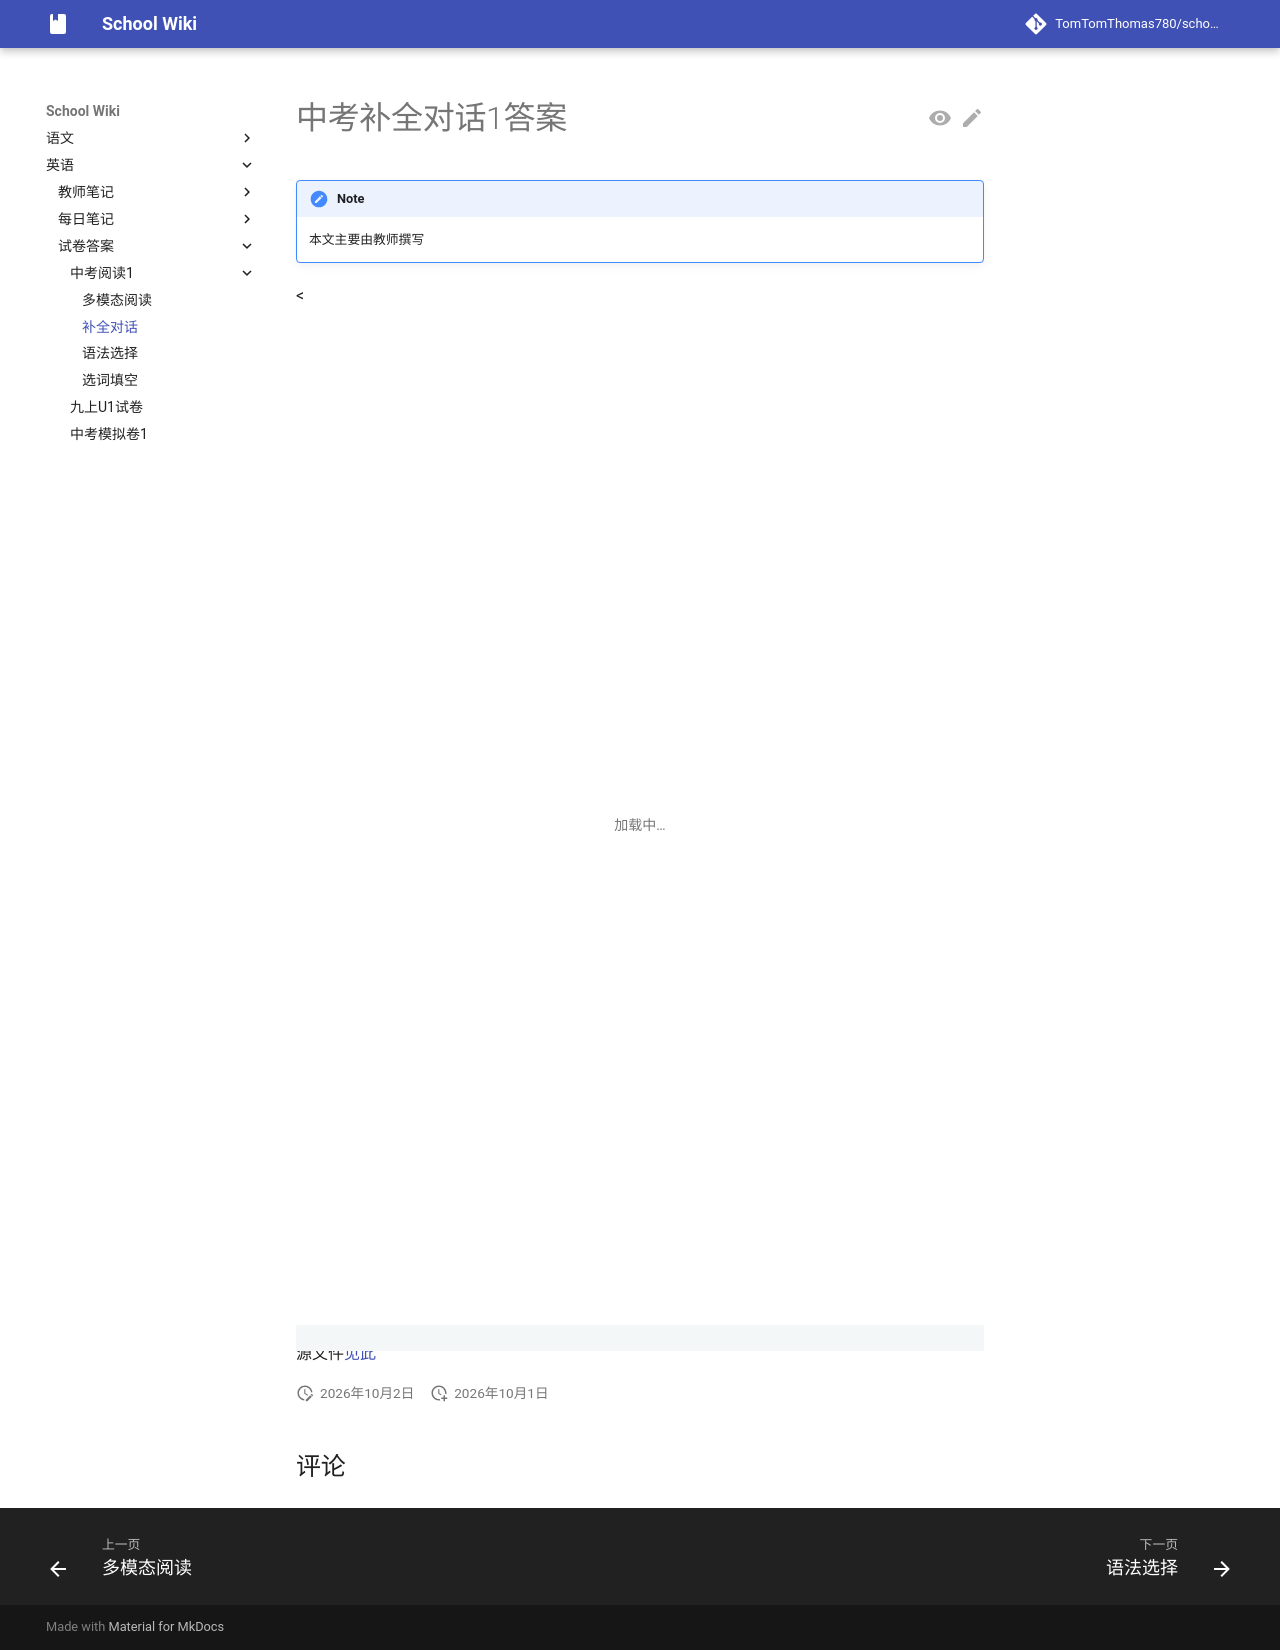

repository: TomTomThomas780/school-wiki · page: english/paperans/read1-zk/dialogue1-zk/index.html · generator: mkdocs

# 中考补全对话1答案

{{ status_auth("teacher") }}

{{ html_refer("../dialogue1-zk.html") }}

源文件[见此](../read1-zk/dialogue1-zk.html){:target="_blank"}
